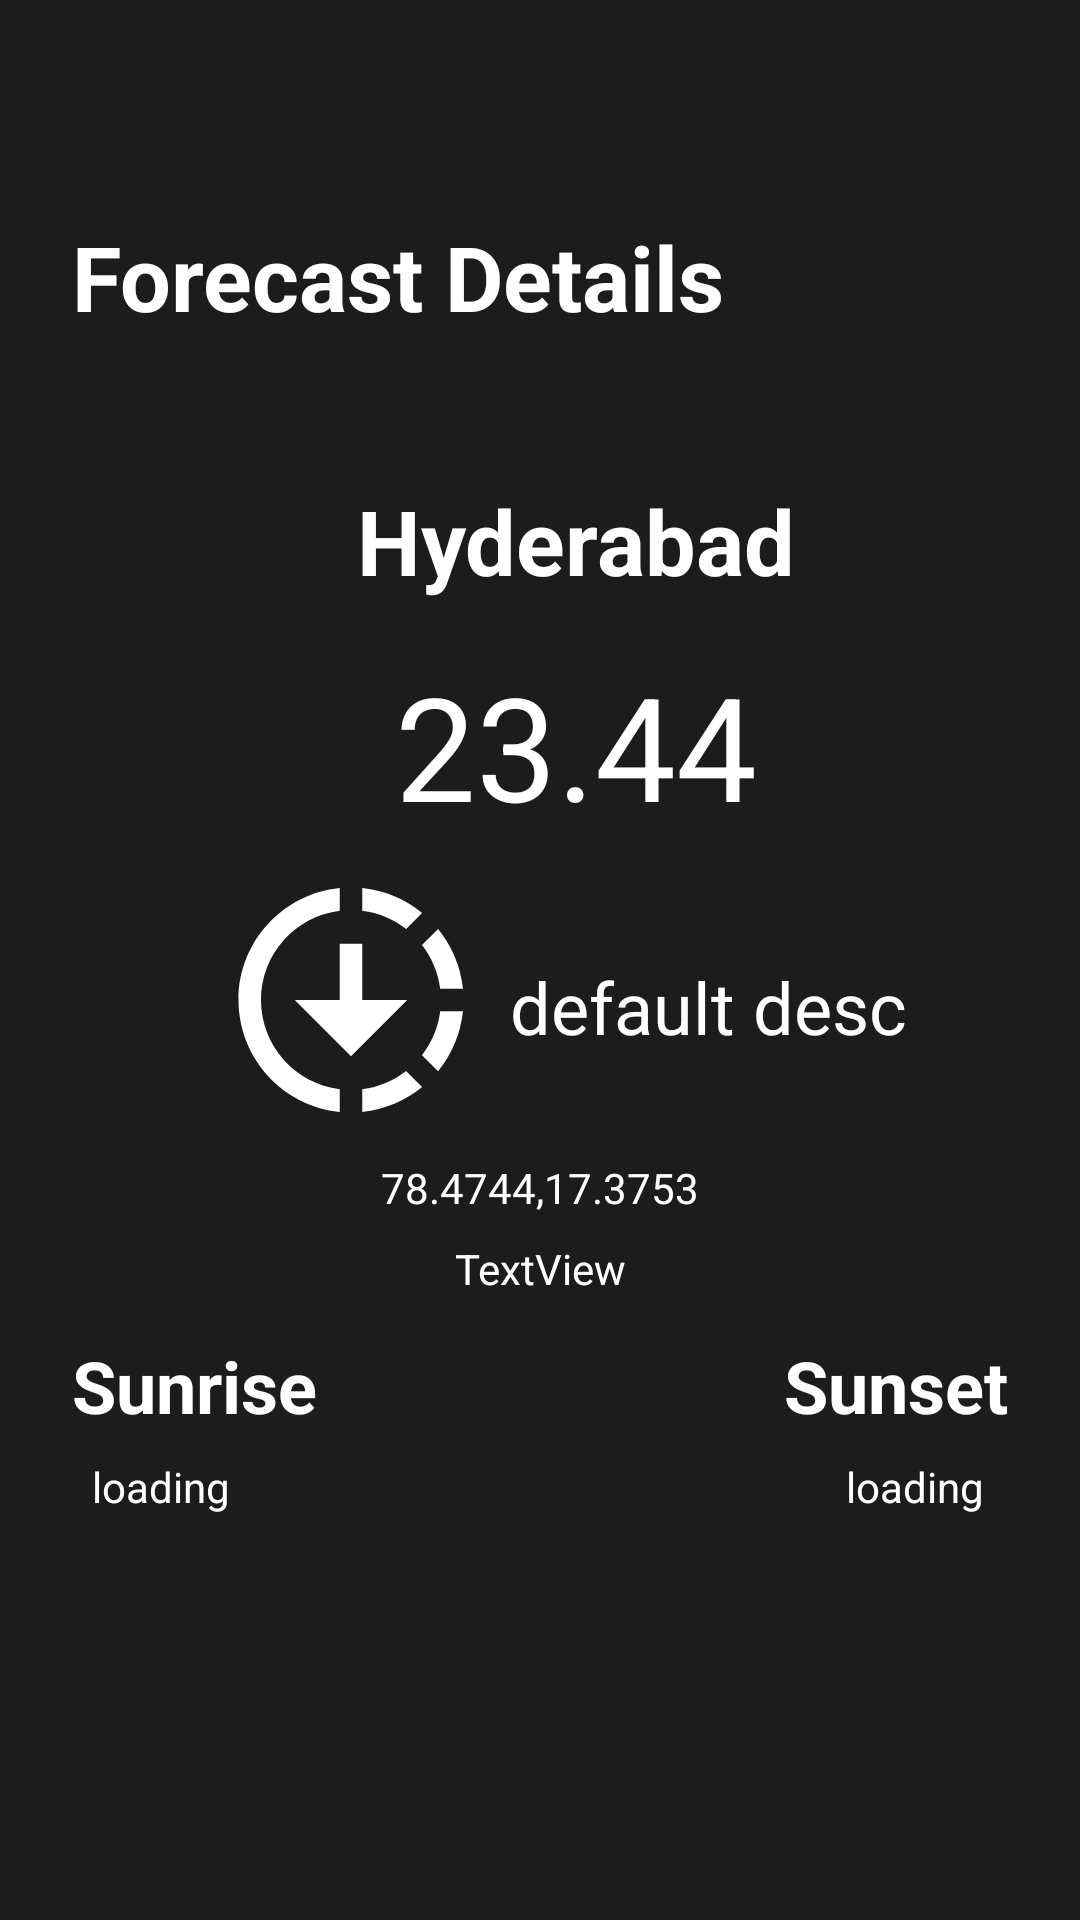

The Android layout XML behind this screen, and the referenced resources:
<!-- AndroidManifest.xml: application theme Theme.WeatherFeed -->
<!-- res/layout/activity_show_weather.xml -->
<?xml version="1.0" encoding="utf-8"?>
<androidx.constraintlayout.widget.ConstraintLayout xmlns:android="http://schemas.android.com/apk/res/android"
    xmlns:app="http://schemas.android.com/apk/res-auto"
    xmlns:tools="http://schemas.android.com/tools"
    android:layout_width="match_parent"
    android:layout_height="match_parent"
    android:background="@color/app_background_main"
    tools:context=".ShowWeather">

    <ImageView
        android:id="@+id/button_view_go_back"
        android:layout_width="50dp"
        android:layout_height="40dp"
        android:layout_marginStart="16dp"
        android:layout_marginTop="8dp"
        android:contentDescription="@string/go_back_button_text"
        android:onClick="goBack"
        app:layout_constraintEnd_toEndOf="parent"
        app:layout_constraintHorizontal_bias="0.0"
        app:layout_constraintStart_toStartOf="parent"
        app:layout_constraintTop_toTopOf="parent"
        app:srcCompat="@drawable/ic_baseline_arrow_back_24"
        tools:ignore="TouchTargetSizeCheck" />

    <TextView
        android:id="@+id/details_heading"
        style="@style/app_heading_style"
        android:layout_width="wrap_content"
        android:layout_height="wrap_content"
        android:layout_marginStart="24dp"
        android:layout_marginTop="72dp"
        android:text="@string/details_view_heading"
        app:layout_constraintEnd_toEndOf="parent"
        app:layout_constraintHorizontal_bias="0.0"
        app:layout_constraintStart_toStartOf="parent"
        app:layout_constraintTop_toTopOf="parent" />

    <TextView
        android:id="@+id/text_view_details_city_name"
        style="@style/app_heading_style"
        android:layout_width="wrap_content"
        android:layout_height="0dp"
        android:layout_marginTop="160dp"
        android:text="@string/details_view_default_city"
        app:layout_constraintEnd_toEndOf="parent"
        app:layout_constraintStart_toStartOf="parent"
        app:layout_constraintTop_toTopOf="parent" />

    <TextView
        android:id="@+id/text_view_weather_desc"
        style="@style/weather_text_style"
        android:layout_marginStart="8dp"
        android:layout_marginTop="4dp"
        android:maxLines="2"
        android:text="@string/text_view_weather_desc_default"
        app:layout_constraintBottom_toBottomOf="@+id/image_view_weather_icon"
        app:layout_constraintEnd_toEndOf="parent"
        app:layout_constraintHorizontal_bias="0.0"
        app:layout_constraintStart_toEndOf="@+id/image_view_weather_icon"
        app:layout_constraintTop_toTopOf="@+id/image_view_weather_icon" />

    <TextView
        android:id="@+id/text_view_weather_temp"
        android:layout_width="wrap_content"
        android:layout_height="64dp"
        android:layout_marginTop="16dp"
        android:text="@string/text_view_weather_temp_default"
        android:textColor="@color/white"
        android:textSize="48sp"
        app:layout_constraintEnd_toEndOf="@+id/text_view_details_city_name"
        app:layout_constraintStart_toStartOf="@+id/text_view_details_city_name"
        app:layout_constraintTop_toBottomOf="@+id/text_view_details_city_name" />

    <ImageView
        android:id="@+id/image_view_weather_icon"
        android:layout_width="90dp"
        android:layout_height="90dp"
        android:layout_marginStart="72dp"
        android:layout_marginTop="8dp"
        android:adjustViewBounds="true"
        android:contentDescription="@string/weather_icon_desc"
        android:scaleType="fitCenter"
        android:visibility="visible"
        app:layout_constraintBottom_toBottomOf="parent"
        app:layout_constraintStart_toStartOf="parent"
        app:layout_constraintTop_toBottomOf="@+id/text_view_weather_temp"
        app:layout_constraintVertical_bias="0.0"
        app:srcCompat="@drawable/ic_baseline_downloading_24" />

    <TextView
        android:id="@+id/text_view_weather_coord"
        style="@style/weather_text_placeholder_style"
        android:layout_marginStart="8dp"
        android:layout_marginTop="8dp"
        android:layout_marginEnd="8dp"
        android:text="@string/text_view_weather_cords_default"
        app:layout_constraintEnd_toEndOf="parent"
        app:layout_constraintStart_toStartOf="parent"
        app:layout_constraintTop_toBottomOf="@+id/image_view_weather_icon" />

    <TextView
        android:id="@+id/text_view_weather_temps"
        style="@style/weather_text_placeholder_style"
        android:layout_width="wrap_content"
        android:layout_height="wrap_content"
        android:layout_marginStart="8dp"
        android:layout_marginTop="8dp"
        android:layout_marginEnd="8dp"
        android:text="TextView"
        app:layout_constraintBottom_toBottomOf="parent"
        app:layout_constraintEnd_toEndOf="parent"
        app:layout_constraintStart_toStartOf="parent"
        app:layout_constraintTop_toBottomOf="@+id/text_view_weather_coord"
        app:layout_constraintVertical_bias="0.0" />

    <TextView
        android:id="@+id/textView8"
        style="@style/weather_text_style"
        android:layout_width="wrap_content"
        android:layout_height="wrap_content"
        android:layout_marginStart="24dp"
        android:text="@string/details_view_sunrise_heading"
        android:textStyle="bold"
        app:layout_constraintBaseline_toBaselineOf="@+id/textView9"
        app:layout_constraintEnd_toStartOf="@+id/textView9"
        app:layout_constraintHorizontal_bias="0.0"
        app:layout_constraintStart_toStartOf="parent" />

    <TextView
        android:id="@+id/textView9"
        style="@style/weather_text_style"
        android:layout_width="wrap_content"
        android:layout_height="wrap_content"
        android:layout_marginEnd="24dp"
        android:text="@string/details_view_sunset_heading"
        android:textStyle="bold"
        app:layout_constraintBottom_toBottomOf="parent"
        app:layout_constraintEnd_toEndOf="parent"
        app:layout_constraintTop_toTopOf="parent"
        app:layout_constraintVertical_bias="0.73" />

    <TextView
        android:id="@+id/text_view_weather_sunrise"
        style="@style/weather_text_placeholder_style"
        android:layout_width="wrap_content"
        android:layout_height="wrap_content"
        android:text="@string/details_view_sunset_loading"
        app:layout_constraintBaseline_toBaselineOf="@+id/text_view_weather_sunset"
        app:layout_constraintEnd_toStartOf="@+id/text_view_weather_sunset"
        app:layout_constraintHorizontal_bias="0.13"
        app:layout_constraintStart_toStartOf="parent" />

    <TextView
        android:id="@+id/text_view_weather_sunset"
        style="@style/weather_text_placeholder_style"
        android:layout_width="wrap_content"
        android:layout_height="wrap_content"
        android:layout_marginTop="8dp"
        android:layout_marginEnd="32dp"
        android:text="@string/details_view_sunset_loading"
        app:layout_constraintBottom_toBottomOf="parent"
        app:layout_constraintEnd_toEndOf="parent"
        app:layout_constraintTop_toBottomOf="@+id/textView9"
        app:layout_constraintVertical_bias="0.0" />

    <ImageView
        android:id="@+id/image_view_pin_location"
        android:layout_width="50dp"
        android:layout_height="50dp"
        android:layout_marginTop="16dp"
        android:onClick="pinLocation"
        app:layout_constraintBottom_toTopOf="@+id/textView9"
        app:layout_constraintEnd_toEndOf="parent"
        app:layout_constraintHorizontal_bias="0.891"
        app:layout_constraintStart_toEndOf="@+id/button_view_go_back"
        app:layout_constraintTop_toTopOf="parent"
        app:layout_constraintVertical_bias="0.0"
        app:srcCompat="@drawable/ic_baseline_push_pin_24" />
</androidx.constraintlayout.widget.ConstraintLayout>
<!-- resources referenced by this layout -->
<resources>
  <color name="app_background_main">#1C1C1C</color>
  <color name="white">#FFFFFFFF</color>
  <!-- drawable ic_baseline_downloading_24 (drawable) -->
  <vector android:height="100dp" android:tint="#FFFFFF"
      android:viewportHeight="24" android:viewportWidth="24"
      android:width="100dp" xmlns:android="http://schemas.android.com/apk/res/android">
      <path android:fillColor="@android:color/white" android:pathData="M18.32,4.26C16.84,3.05 15.01,2.25 13,2.05v2.02c1.46,0.18 2.79,0.76 3.9,1.62L18.32,4.26zM19.93,11h2.02c-0.2,-2.01 -1,-3.84 -2.21,-5.32L18.31,7.1C19.17,8.21 19.75,9.54 19.93,11zM18.31,16.9l1.43,1.43c1.21,-1.48 2.01,-3.32 2.21,-5.32h-2.02C19.75,14.46 19.17,15.79 18.31,16.9zM13,19.93v2.02c2.01,-0.2 3.84,-1 5.32,-2.21l-1.43,-1.43C15.79,19.17 14.46,19.75 13,19.93zM13,12V7h-2v5H7l5,5l5,-5H13zM11,19.93v2.02c-5.05,-0.5 -9,-4.76 -9,-9.95s3.95,-9.45 9,-9.95v2.02C7.05,4.56 4,7.92 4,12S7.05,19.44 11,19.93z"/>
  </vector>
  <string name="details_view_default_city">Hyderabad</string>
  <string name="details_view_heading">Forecast Details</string>
  <string name="details_view_sunrise_heading">Sunrise</string>
  <string name="details_view_sunset_heading">Sunset</string>
  <string name="details_view_sunset_loading">loading</string>
  <string name="go_back_button_text">Go back</string>
  <string name="text_view_weather_cords_default">78.4744,17.3753</string>
  <string name="text_view_weather_desc_default">default desc</string>
  <string name="text_view_weather_temp_default">23.44</string>
  <string name="weather_icon_desc">Temperature Icon</string>
  <style name="app_heading_style">
          <item name="android:layout_width">wrap_content</item>
          <item name="android:layout_height">wrap_content</item>
          <item name="android:layout_marginStart">24dp</item>
          <item name="android:layout_marginTop">8dp</item>
          <item name="android:textColor">@color/white</item>
          <item name="android:textSize">30sp</item>
          <item name="android:textStyle">bold</item>
      </style>
  <style name="weather_text_placeholder_style" parent="weather_text_style">
          <item name="android:layout_width">wrap_content</item>
          <item name="android:layout_height">wrap_content</item>
          <item name="android:layout_marginTop">16dp</item>
          <item name="android:textSize">14sp</item>
      </style>
  <style name="weather_text_style">
          <item name="android:layout_width">wrap_content</item>
          <item name="android:layout_height">wrap_content</item>
          <item name="android:layout_marginTop">8dp</item>
          <item name="android:textColor">@color/white</item>
          <item name="android:textSize">24sp</item>
      </style>
  <style name="Theme.WeatherFeed" parent="Theme.MaterialComponents.DayNight.NoActionBar">
          
          <item name="colorPrimary">@color/purple_500</item>
          <item name="colorPrimaryVariant">@color/purple_700</item>
          <item name="colorOnPrimary">@color/white</item>
          
          <item name="colorSecondary">@color/teal_200</item>
          <item name="colorSecondaryVariant">@color/teal_700</item>
          <item name="colorOnSecondary">@color/black</item>
          
          <item name="android:statusBarColor" tools:targetApi="l">@color/app_background_main</item>
          <item name="android:listSelector">@color/teal_700</item>
          
      </style>
  <color name="purple_500">#FF6200EE</color>
  <color name="purple_700">#FF3700B3</color>
  <color name="teal_200">#FF03DAC5</color>
  <color name="teal_700">#FF018786</color>
  <color name="black">#FF000000</color>
</resources>
